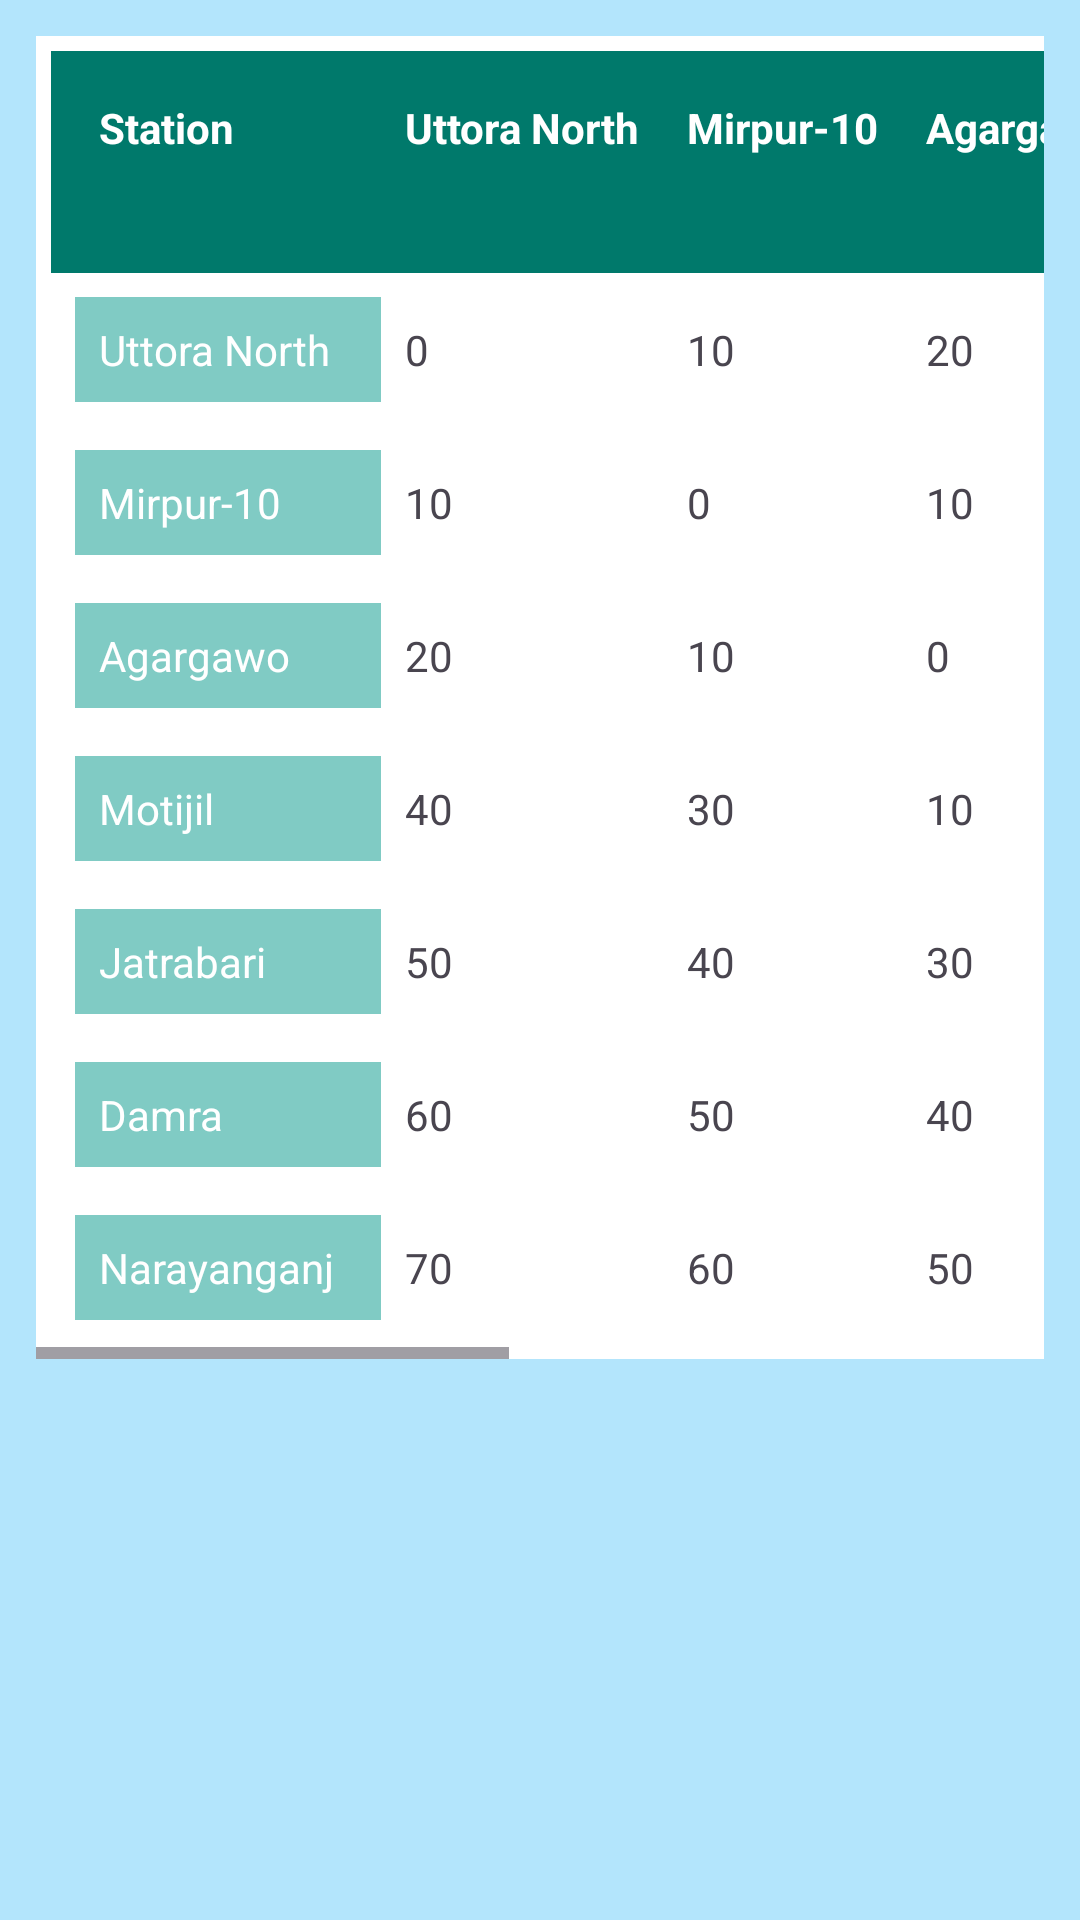

Android layout source for this screen:
<!-- AndroidManifest.xml: application theme Theme.RapidPass -->
<!-- res/layout/activity_metro_fare_list.xml -->
<?xml version="1.0" encoding="utf-8"?>
<androidx.constraintlayout.widget.ConstraintLayout
    xmlns:android="http://schemas.android.com/apk/res/android"
    xmlns:app="http://schemas.android.com/apk/res-auto"
    xmlns:tools="http://schemas.android.com/tools"
    android:id="@+id/main"
    android:layout_width="match_parent"
    android:layout_height="match_parent"
    android:background="@color/light_blue_100"
    tools:context=".MetroFareList">

    <androidx.core.widget.NestedScrollView
        android:layout_width="0dp"
        android:layout_height="0dp"
        android:padding="12dp"
        app:layout_constraintTop_toTopOf="parent"
        app:layout_constraintBottom_toBottomOf="parent"
        app:layout_constraintStart_toStartOf="parent"
        app:layout_constraintEnd_toEndOf="parent">

        
        <HorizontalScrollView
            android:layout_width="match_parent"
            android:layout_height="wrap_content">

            <TableLayout
                android:layout_width="match_parent"
                android:layout_height="wrap_content"
                android:stretchColumns="*"
                android:background="@color/white"
                android:padding="5dp"
                >

                
                <TableRow
                    android:layout_width="475dp"
                    android:layout_height="81dp"
                    android:background="@color/teal_700"
                    android:padding="8dp">

                    <TextView
                        android:layout_width="102dp"
                        android:padding="8dp"
                        android:text="Station"
                        android:textColor="@android:color/white"
                        android:textStyle="bold" />

                    <TextView
                        android:layout_width="wrap_content"
                        android:layout_height="52dp"
                        android:padding="8dp"
                        android:text="Uttora North"
                        android:textColor="@android:color/white"
                        android:textStyle="bold" />

                    <TextView
                        android:padding="8dp"
                        android:text="Mirpur-10"
                        android:textColor="@android:color/white"
                        android:textStyle="bold" />

                    <TextView
                        android:padding="8dp"
                        android:text="Agargawo"
                        android:textColor="@android:color/white"
                        android:textStyle="bold" />

                    <TextView
                        android:layout_width="83dp"
                        android:layout_height="58dp"
                        android:padding="8dp"
                        android:text="Motijil"
                        android:textColor="@android:color/white"
                        android:textStyle="bold" />

                    <TextView
                        android:padding="8dp"
                        android:text="Jatrabari"
                        android:textColor="@android:color/white"
                        android:textStyle="bold" />

                    <TextView
                        android:layout_width="86dp"
                        android:padding="8dp"
                        android:text="Damra"
                        android:textColor="@android:color/white"
                        android:textStyle="bold" />

                    <TextView
                        android:padding="8dp"
                        android:text="Narayanganj"
                        android:textColor="@android:color/white"
                        android:textStyle="bold" />
                </TableRow>

                
                <TableRow android:background="@color/white" android:padding="8dp">
                    <TextView android:text="Uttora North" android:background="@color/teal_200" android:textColor="@color/white" android:padding="8dp"/>
                    <TextView android:text="0" android:padding="8dp"/>
                    <TextView android:text="10" android:padding="8dp"/>
                    <TextView android:text="20" android:padding="8dp"/>
                    <TextView android:text="40" android:padding="8dp"/>
                    <TextView android:text="50" android:padding="8dp"/>
                    <TextView android:text="60" android:padding="8dp"/>
                    <TextView android:text="70" android:padding="8dp"/>
                </TableRow>

                <TableRow android:background="@color/white" android:padding="8dp">
                    <TextView android:text="Mirpur-10" android:background="@color/teal_200" android:textColor="@color/white" android:padding="8dp"/>
                    <TextView android:text="10" android:padding="8dp"/>
                    <TextView android:text="0" android:padding="8dp"/>
                    <TextView android:text="10" android:padding="8dp"/>
                    <TextView android:text="30" android:padding="8dp"/>
                    <TextView android:text="40" android:padding="8dp"/>
                    <TextView android:text="50" android:padding="8dp"/>
                    <TextView android:text="60" android:padding="8dp"/>
                </TableRow>

                <TableRow android:background="@color/white" android:padding="8dp">
                    <TextView android:text="Agargawo" android:background="@color/teal_200" android:textColor="@color/white" android:padding="8dp"/>
                    <TextView android:text="20" android:padding="8dp"/>
                    <TextView android:text="10" android:padding="8dp"/>
                    <TextView android:text="0" android:padding="8dp"/>
                    <TextView android:text="10" android:padding="8dp"/>
                    <TextView android:text="30" android:padding="8dp"/>
                    <TextView android:text="40" android:padding="8dp"/>
                    <TextView android:text="50" android:padding="8dp"/>
                </TableRow>

                <TableRow android:background="@color/white" android:padding="8dp">
                    <TextView android:text="Motijil" android:background="@color/teal_200" android:textColor="@color/white" android:padding="8dp"/>
                    <TextView android:text="40" android:padding="8dp"/>
                    <TextView android:text="30" android:padding="8dp"/>
                    <TextView android:text="10" android:padding="8dp"/>
                    <TextView android:text="0" android:padding="8dp"/>
                    <TextView android:text="20" android:padding="8dp"/>
                    <TextView android:text="30" android:padding="8dp"/>
                    <TextView android:text="40" android:padding="8dp"/>
                </TableRow>

                <TableRow android:background="@color/white" android:padding="8dp">
                    <TextView android:text="Jatrabari" android:background="@color/teal_200" android:textColor="@color/white" android:padding="8dp"/>
                    <TextView android:text="50" android:padding="8dp"/>
                    <TextView android:text="40" android:padding="8dp"/>
                    <TextView android:text="30" android:padding="8dp"/>
                    <TextView android:text="20" android:padding="8dp"/>
                    <TextView android:text="0" android:padding="8dp"/>
                    <TextView android:text="10" android:padding="8dp"/>
                    <TextView android:text="30" android:padding="8dp"/>
                </TableRow>

                <TableRow android:background="@color/white" android:padding="8dp">
                    <TextView android:text="Damra" android:background="@color/teal_200" android:textColor="@color/white" android:padding="8dp"/>
                    <TextView android:text="60" android:padding="8dp"/>
                    <TextView android:text="50" android:padding="8dp"/>
                    <TextView android:text="40" android:padding="8dp"/>
                    <TextView android:text="30" android:padding="8dp"/>
                    <TextView android:text="10" android:padding="8dp"/>
                    <TextView android:text="0" android:padding="8dp"/>
                    <TextView android:text="20" android:padding="8dp"/>
                </TableRow>

                <TableRow
                    android:layout_width="495dp"
                    android:layout_height="wrap_content"
                    android:background="@color/white"
                    android:padding="8dp">

                    <TextView
                        android:background="@color/teal_200"
                        android:padding="8dp"
                        android:text="Narayanganj"
                        android:textColor="@color/white" />

                    <TextView
                        android:padding="8dp"
                        android:text="70" />

                    <TextView
                        android:padding="8dp"
                        android:text="60" />

                    <TextView
                        android:padding="8dp"
                        android:text="50" />

                    <TextView
                        android:padding="8dp"
                        android:text="40" />

                    <TextView
                        android:padding="8dp"
                        android:text="30" />

                    <TextView
                        android:padding="8dp"
                        android:text="20" />

                    <TextView
                        android:padding="8dp"
                        android:text="0" />
                </TableRow>

            </TableLayout>
        </HorizontalScrollView>
    </androidx.core.widget.NestedScrollView>

</androidx.constraintlayout.widget.ConstraintLayout>
<!-- resources referenced by this layout -->
<resources>
  <color name="light_blue_100">#FFB3E5FC</color>
  <color name="teal_200">#FF80CBC4</color>
  <color name="teal_700">#FF00796B</color>
  <color name="white">#FFFFFFFF</color>
  <style name="Theme.RapidPass" parent="Base.Theme.RapidPass" />
  <style name="Base.Theme.RapidPass" parent="Theme.Material3.DayNight.NoActionBar">
         <item name="colorPrimary">@color/light_blue_100</item>
          <item name="colorPrimaryVariant">@color/light_blue_600</item>
          <item name="colorOnPrimary">@color/white</item>
  
          <item name="colorSecondary">@color/teal_300</item>
          <item name="colorSecondaryVariant">@color/teal_700</item>
          <item name="colorOnSecondary">@color/black</item>
  
          <item name="android:statusBarColor">?attr/colorPrimaryVariant</item>
      </style>
  <color name="light_blue_600">#FF039BE5</color>
  <color name="teal_300">#FF4DB6AC</color>
  <color name="black">#FF000000</color>
</resources>
